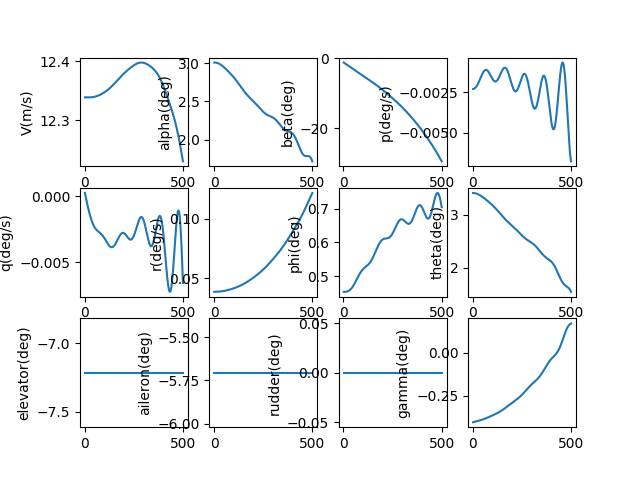

The table this chart was drawn from, first rows:
, V(m/s), alpha(deg), beta(deg), p(deg/s), q(deg/s), r(deg/s), phi(deg), theta(deg), elevator(deg), aileron(deg), rudder(deg), gamma(deg), pb, qc, rb, CD_act, CL_act, Cm_act, CY_act, Cr_act, Cn_act
1.0, 12.34, 3.006, -1.19, -0.002313, 0.0002355, 0.03883, 0.4532, 3.409, -7.216, -5.706, 0.0, -0.4036, -0.006458, 0.0006576, 0.1084, 0.03968, -0.001984, 0.1077, 0.0127, 0.01514, 8.935981493218923e-05
2.0, 12.34, 3.006, -1.228, -0.002312, 0.0001641, 0.03883, 0.4532, 3.409, -7.216, -5.706, 0.0, -0.4033, -0.006454, 0.0004582, 0.1084, 0.03968, -0.001987, 0.1077, 0.01319, 0.01514, 0.0001785
3.0, 12.34, 3.006, -1.266, -0.002309, 9.297436855131976e-05, 0.03883, 0.4532, 3.409, -7.216, -5.706, 0.0, -0.403, -0.006447, 0.0002596, 0.1084, 0.03968, -0.00199, 0.1078, 0.01368, 0.01514, 0.0002675
4.0, 12.34, 3.006, -1.304, -0.002306, 2.2096608184278207e-05, 0.03883, 0.4532, 3.409, -7.216, -5.706, 0.0, -0.4027, -0.006438, 6.169448555632867e-05, 0.1084, 0.03968, -0.001995, 0.1078, 0.01416, 0.01514, 0.0003562
5.0, 12.34, 3.006, -1.342, -0.002302, -4.846772825846125e-05, 0.03884, 0.4532, 3.409, -7.216, -5.706, 0.0, -0.4024, -0.006426, -0.0001353, 0.1084, 0.03968, -0.002, 0.1078, 0.01465, 0.01514, 0.0004448
6.0, 12.34, 3.006, -1.38, -0.002296, -0.0001187, 0.03884, 0.4532, 3.408, -7.216, -5.706, 0.0, -0.4021, -0.006411, -0.0003314, 0.1084, 0.03968, -0.002006, 0.1078, 0.01514, 0.01514, 0.0005331
7.0, 12.34, 3.006, -1.418, -0.00229, -0.0001885, 0.03885, 0.4532, 3.408, -7.216, -5.706, 0.0, -0.4018, -0.006394, -0.0005263, 0.1085, 0.03968, -0.002013, 0.1078, 0.01563, 0.01514, 0.0006213
8.0, 12.34, 3.006, -1.456, -0.002283, -0.0002579, 0.03885, 0.4532, 3.407, -7.216, -5.706, 0.0, -0.4015, -0.006374, -0.00072, 0.1085, 0.03968, -0.002021, 0.1078, 0.01612, 0.01514, 0.0007092
9.0, 12.34, 3.005, -1.494, -0.002275, -0.0003268, 0.03885, 0.4533, 3.407, -7.216, -5.706, 0.0, -0.4012, -0.006351, -0.0009124, 0.1085, 0.03968, -0.00203, 0.1078, 0.0166, 0.01514, 0.0007969
10.0, 12.34, 3.005, -1.532, -0.002265, -0.0003952, 0.03886, 0.4533, 3.406, -7.216, -5.706, 0.0, -0.4009, -0.006325, -0.001103, 0.1085, 0.03968, -0.00204, 0.1078, 0.01709, 0.01514, 0.0008845
11.0, 12.34, 3.005, -1.57, -0.002255, -0.0004631, 0.03887, 0.4534, 3.405, -7.216, -5.706, 0.0, -0.4006, -0.006297, -0.001293, 0.1085, 0.03968, -0.00205, 0.1078, 0.01757, 0.01514, 0.0009718
12.0, 12.34, 3.004, -1.608, -0.002244, -0.0005303, 0.03887, 0.4534, 3.404, -7.216, -5.706, 0.0, -0.4003, -0.006266, -0.001481, 0.1085, 0.03967, -0.002062, 0.1078, 0.01806, 0.01514, 0.001059
13.0, 12.34, 3.003, -1.646, -0.002232, -0.000597, 0.03888, 0.4535, 3.404, -7.216, -5.706, 0.0, -0.4, -0.006233, -0.001667, 0.1086, 0.03967, -0.002074, 0.1078, 0.01855, 0.01514, 0.001146
14.0, 12.34, 3.003, -1.684, -0.00222, -0.000663, 0.03889, 0.4536, 3.403, -7.216, -5.706, 0.0, -0.3997, -0.006197, -0.001851, 0.1086, 0.03967, -0.002087, 0.1078, 0.01903, 0.01515, 0.001233
15.0, 12.34, 3.002, -1.722, -0.002206, -0.0007283, 0.0389, 0.4537, 3.402, -7.216, -5.706, 0.0, -0.3994, -0.006159, -0.002033, 0.1086, 0.03967, -0.002101, 0.1078, 0.01952, 0.01515, 0.001319
16.0, 12.34, 3.001, -1.76, -0.002192, -0.0007928, 0.03891, 0.4538, 3.4, -7.216, -5.706, 0.0, -0.3991, -0.006119, -0.002214, 0.1086, 0.03967, -0.002116, 0.1078, 0.02, 0.01515, 0.001406
17.0, 12.34, 3.001, -1.798, -0.002177, -0.0008567, 0.03891, 0.4539, 3.399, -7.216, -5.706, 0.0, -0.3988, -0.006077, -0.002392, 0.1087, 0.03966, -0.002131, 0.1078, 0.02048, 0.01515, 0.001492
18.0, 12.34, 3, -1.836, -0.002161, -0.0009197, 0.03892, 0.4541, 3.398, -7.216, -5.706, 0.0, -0.3985, -0.006033, -0.002568, 0.1087, 0.03966, -0.002146, 0.1078, 0.02097, 0.01516, 0.001578
19.0, 12.34, 2.999, -1.873, -0.002144, -0.0009819, 0.03894, 0.4542, 3.397, -7.216, -5.706, 0.0, -0.3982, -0.005986, -0.002742, 0.1087, 0.03966, -0.00216, 0.1078, 0.02145, 0.01516, 0.001664
20.0, 12.34, 2.998, -1.911, -0.002126, -0.001043, 0.03895, 0.4544, 3.396, -7.216, -5.706, 0.0, -0.3979, -0.005935, -0.002913, 0.1087, 0.03966, -0.002174, 0.1078, 0.02194, 0.01517, 0.00175
21.0, 12.34, 2.997, -1.949, -0.002107, -0.001104, 0.03896, 0.4546, 3.394, -7.216, -5.706, 0.0, -0.3976, -0.005882, -0.003082, 0.1088, 0.03966, -0.002189, 0.1078, 0.02242, 0.01517, 0.001836
22.0, 12.34, 2.995, -1.987, -0.002087, -0.001163, 0.03897, 0.4548, 3.393, -7.216, -5.706, 0.0, -0.3973, -0.005826, -0.003248, 0.1088, 0.03965, -0.002204, 0.1077, 0.0229, 0.01518, 0.001921
23.0, 12.34, 2.994, -2.024, -0.002066, -0.001222, 0.03898, 0.455, 3.391, -7.216, -5.706, 0.0, -0.397, -0.005768, -0.003411, 0.1088, 0.03965, -0.00222, 0.1077, 0.02338, 0.01519, 0.002006
24.0, 12.34, 2.993, -2.062, -0.002044, -0.001279, 0.039, 0.4553, 3.39, -7.216, -5.706, 0.0, -0.3966, -0.005706, -0.003572, 0.1089, 0.03965, -0.002236, 0.1077, 0.02387, 0.0152, 0.002091
25.0, 12.34, 2.992, -2.1, -0.002021, -0.001336, 0.03901, 0.4556, 3.388, -7.216, -5.706, 0.0, -0.3963, -0.005643, -0.00373, 0.1089, 0.03965, -0.002253, 0.1077, 0.02435, 0.01521, 0.002176
26.0, 12.34, 2.99, -2.138, -0.001997, -0.001391, 0.03902, 0.4559, 3.386, -7.216, -5.706, 0.0, -0.396, -0.005576, -0.003885, 0.109, 0.03964, -0.00227, 0.1077, 0.02483, 0.01522, 0.002261
27.0, 12.34, 2.989, -2.175, -0.001973, -0.001446, 0.03904, 0.4562, 3.385, -7.216, -5.706, 0.0, -0.3957, -0.005508, -0.004036, 0.109, 0.03964, -0.002288, 0.1076, 0.02531, 0.01522, 0.002346
28.0, 12.34, 2.988, -2.213, -0.001947, -0.001499, 0.03905, 0.4565, 3.383, -7.216, -5.706, 0.0, -0.3954, -0.005437, -0.004185, 0.109, 0.03964, -0.002306, 0.1076, 0.02579, 0.01523, 0.00243
29.0, 12.34, 2.986, -2.251, -0.001921, -0.001551, 0.03907, 0.4569, 3.381, -7.216, -5.706, 0.0, -0.395, -0.005365, -0.00433, 0.1091, 0.03963, -0.002325, 0.1076, 0.02628, 0.01524, 0.002515
30.0, 12.34, 2.984, -2.288, -0.001895, -0.001602, 0.03909, 0.4573, 3.379, -7.216, -5.706, 0.0, -0.3947, -0.00529, -0.004472, 0.1091, 0.03963, -0.002344, 0.1075, 0.02676, 0.01525, 0.002599
31.0, 12.34, 2.983, -2.326, -0.001868, -0.001651, 0.0391, 0.4577, 3.377, -7.216, -5.706, 0.0, -0.3944, -0.005214, -0.00461, 0.1092, 0.03963, -0.002363, 0.1075, 0.02724, 0.01526, 0.002683
32.0, 12.34, 2.981, -2.364, -0.00184, -0.0017, 0.03912, 0.4582, 3.375, -7.216, -5.706, 0.0, -0.394, -0.005137, -0.004745, 0.1092, 0.03963, -0.002383, 0.1075, 0.02772, 0.01528, 0.002767
33.0, 12.34, 2.98, -2.401, -0.001812, -0.001747, 0.03914, 0.4587, 3.373, -7.216, -5.706, 0.0, -0.3937, -0.005059, -0.004877, 0.1093, 0.03962, -0.002403, 0.1074, 0.0282, 0.01529, 0.002851
34.0, 12.34, 2.978, -2.439, -0.001783, -0.001792, 0.03916, 0.4592, 3.371, -7.216, -5.706, 0.0, -0.3933, -0.004979, -0.005004, 0.1093, 0.03962, -0.002423, 0.1074, 0.02868, 0.0153, 0.002934
35.0, 12.34, 2.976, -2.476, -0.001755, -0.001837, 0.03918, 0.4597, 3.369, -7.216, -5.706, 0.0, -0.393, -0.004899, -0.005129, 0.1094, 0.03962, -0.002444, 0.1074, 0.02916, 0.01531, 0.003018
36.0, 12.34, 2.974, -2.514, -0.001726, -0.00188, 0.0392, 0.4603, 3.367, -7.216, -5.706, 0.0, -0.3927, -0.004818, -0.005249, 0.1094, 0.03961, -0.002465, 0.1073, 0.02964, 0.01532, 0.003101
37.0, 12.34, 2.972, -2.552, -0.001697, -0.001922, 0.03922, 0.4609, 3.365, -7.216, -5.706, 0.0, -0.3923, -0.004737, -0.005366, 0.1095, 0.03961, -0.002486, 0.1073, 0.03012, 0.01533, 0.003184
38.0, 12.34, 2.97, -2.589, -0.001668, -0.001963, 0.03924, 0.4615, 3.362, -7.216, -5.706, 0.0, -0.392, -0.004656, -0.005479, 0.1096, 0.0396, -0.002508, 0.1072, 0.0306, 0.01535, 0.003267
39.0, 12.34, 2.968, -2.627, -0.001638, -0.002002, 0.03926, 0.4621, 3.36, -7.216, -5.706, 0.0, -0.3916, -0.004574, -0.005589, 0.1096, 0.0396, -0.00253, 0.1072, 0.03108, 0.01536, 0.00335
40.0, 12.34, 2.966, -2.664, -0.001609, -0.00204, 0.03929, 0.4628, 3.358, -7.216, -5.706, 0.0, -0.3912, -0.004493, -0.005695, 0.1097, 0.0396, -0.002552, 0.1072, 0.03156, 0.01537, 0.003433
41.0, 12.34, 2.964, -2.702, -0.001581, -0.002076, 0.03931, 0.4635, 3.355, -7.216, -5.706, 0.0, -0.3909, -0.004413, -0.005797, 0.1097, 0.03959, -0.002575, 0.1071, 0.03203, 0.01538, 0.003515
42.0, 12.34, 2.962, -2.74, -0.001552, -0.002112, 0.03933, 0.4643, 3.353, -7.216, -5.706, 0.0, -0.3905, -0.004334, -0.005895, 0.1098, 0.03959, -0.002597, 0.1071, 0.03251, 0.0154, 0.003598
43.0, 12.34, 2.96, -2.777, -0.001524, -0.002146, 0.03936, 0.465, 3.35, -7.216, -5.706, 0.0, -0.3901, -0.004255, -0.00599, 0.1099, 0.03958, -0.00262, 0.107, 0.03299, 0.01541, 0.00368
44.0, 12.34, 2.958, -2.815, -0.001496, -0.002178, 0.03938, 0.4658, 3.348, -7.216, -5.706, 0.0, -0.3898, -0.004178, -0.006081, 0.11, 0.03958, -0.002643, 0.107, 0.03347, 0.01543, 0.003762
45.0, 12.34, 2.956, -2.852, -0.001469, -0.00221, 0.03941, 0.4667, 3.345, -7.216, -5.706, 0.0, -0.3894, -0.004102, -0.006169, 0.11, 0.03958, -0.002666, 0.1069, 0.03395, 0.01544, 0.003844
46.0, 12.34, 2.954, -2.89, -0.001443, -0.00224, 0.03944, 0.4675, 3.343, -7.216, -5.706, 0.0, -0.389, -0.004028, -0.006253, 0.1101, 0.03957, -0.00269, 0.1069, 0.03443, 0.01545, 0.003926
47.0, 12.34, 2.952, -2.927, -0.001417, -0.002269, 0.03946, 0.4684, 3.34, -7.216, -5.706, 0.0, -0.3886, -0.003956, -0.006334, 0.1102, 0.03957, -0.002714, 0.1068, 0.0349, 0.01547, 0.004008
48.0, 12.34, 2.95, -2.965, -0.001392, -0.002296, 0.03949, 0.4693, 3.338, -7.216, -5.706, 0.0, -0.3882, -0.003886, -0.006411, 0.1103, 0.03956, -0.002737, 0.1068, 0.03538, 0.01548, 0.004089
49.0, 12.34, 2.947, -3.002, -0.001368, -0.002323, 0.03952, 0.4702, 3.335, -7.216, -5.706, 0.0, -0.3878, -0.003818, -0.006485, 0.1103, 0.03956, -0.002761, 0.1067, 0.03586, 0.0155, 0.004171
50.0, 12.34, 2.945, -3.04, -0.001344, -0.002348, 0.03955, 0.4711, 3.332, -7.216, -5.706, 0.0, -0.3874, -0.003753, -0.006556, 0.1104, 0.03955, -0.002785, 0.1067, 0.03634, 0.01551, 0.004252
51.0, 12.34, 2.943, -3.078, -0.001322, -0.002373, 0.03958, 0.4721, 3.33, -7.216, -5.706, 0.0, -0.387, -0.00369, -0.006624, 0.1105, 0.03955, -0.00281, 0.1066, 0.03682, 0.01553, 0.004334
52.0, 12.34, 2.94, -3.115, -0.001301, -0.002396, 0.03961, 0.4731, 3.327, -7.216, -5.706, 0.0, -0.3866, -0.003631, -0.006689, 0.1106, 0.03955, -0.002834, 0.1066, 0.03729, 0.01554, 0.004415
53.0, 12.34, 2.938, -3.153, -0.00128, -0.002418, 0.03964, 0.4741, 3.324, -7.216, -5.706, 0.0, -0.3862, -0.003574, -0.00675, 0.1107, 0.03954, -0.002859, 0.1065, 0.03777, 0.01556, 0.004496
54.0, 12.34, 2.936, -3.19, -0.001261, -0.002439, 0.03967, 0.4751, 3.322, -7.216, -5.706, 0.0, -0.3858, -0.003521, -0.006809, 0.1108, 0.03954, -0.002883, 0.1064, 0.03825, 0.01557, 0.004577
55.0, 12.34, 2.933, -3.228, -0.001244, -0.002459, 0.0397, 0.4762, 3.319, -7.216, -5.706, 0.0, -0.3854, -0.003472, -0.006865, 0.1108, 0.03953, -0.002908, 0.1064, 0.03873, 0.01559, 0.004658
56.0, 12.34, 2.931, -3.265, -0.001227, -0.002478, 0.03974, 0.4773, 3.316, -7.216, -5.706, 0.0, -0.3849, -0.003426, -0.006919, 0.1109, 0.03953, -0.002933, 0.1063, 0.0392, 0.0156, 0.004739
57.0, 12.34, 2.929, -3.303, -0.001212, -0.002497, 0.03977, 0.4783, 3.313, -7.216, -5.706, 0.0, -0.3845, -0.003383, -0.00697, 0.111, 0.03952, -0.002958, 0.1063, 0.03968, 0.01562, 0.004819
58.0, 12.34, 2.926, -3.341, -0.001198, -0.002514, 0.03981, 0.4794, 3.31, -7.216, -5.706, 0.0, -0.3841, -0.003345, -0.007019, 0.1111, 0.03952, -0.002983, 0.1062, 0.04016, 0.01564, 0.0049
59.0, 12.34, 2.924, -3.378, -0.001186, -0.002531, 0.03984, 0.4805, 3.307, -7.216, -5.706, 0.0, -0.3837, -0.00331, -0.007066, 0.1112, 0.03951, -0.003008, 0.1062, 0.04063, 0.01565, 0.00498
60.0, 12.34, 2.921, -3.416, -0.001175, -0.002547, 0.03988, 0.4817, 3.305, -7.216, -5.706, 0.0, -0.3832, -0.00328, -0.007111, 0.1113, 0.03951, -0.003033, 0.1061, 0.04111, 0.01567, 0.005061
... 440 more rows
